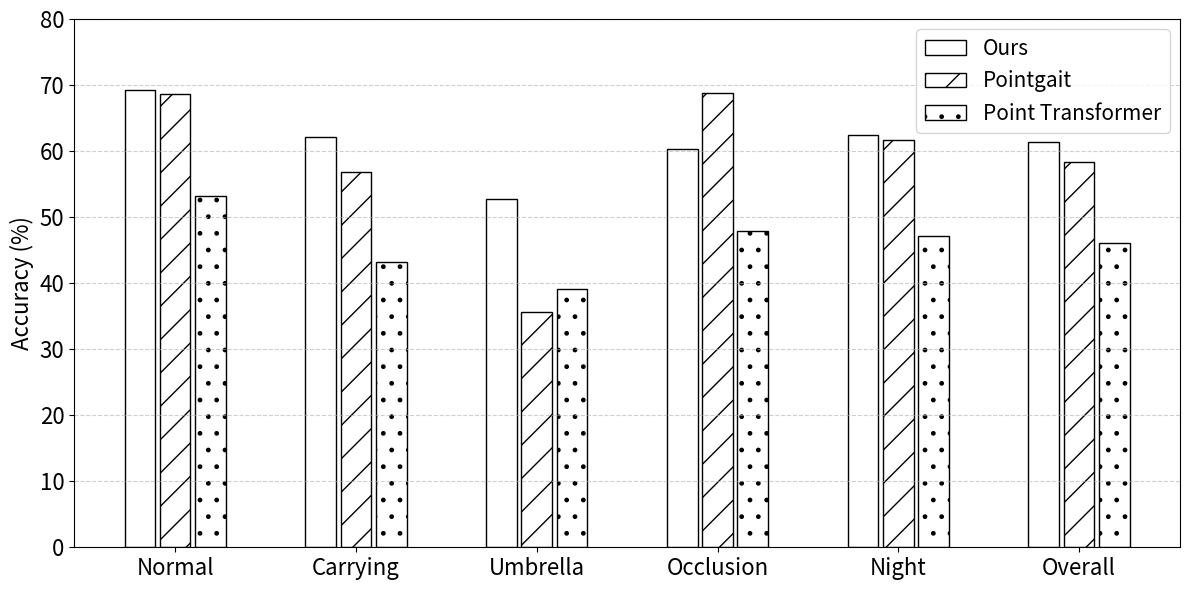

Write the Python code that produced this figure.
import matplotlib.pyplot as plt
import numpy as np

# 分類條件
categories = ['Normal', 'Carrying', 'Umbrella', 'Occlusion', 'Night', 'Overall']

# 各方法的準確率
pointgait = [68.6, 56.8, 35.6, 68.8, 61.7, 58.3]
point_transformer = [53.2, 43.2, 39.1, 47.9, 47.1, 46.1]
ours = [69.3, 62.1, 52.7, 60.3, 62.5, 61.4]

# 基本參數
bar_width = 0.17
space = 0.025 # 柱狀圖間距
fontsize = 20
x = np.arange(len(categories))

# # 繪製柱狀圖
# plt.figure(figsize=(12, 6))
# plt.bar(x - bar_width, pointgait, width=bar_width, label='PointGait (2023)', color='crimson')
# plt.bar(x, point_transformer, width=bar_width, label='Point Transformer (2021)', color='steelblue',hatch='//')
# plt.bar(x + bar_width, ours, width=bar_width, label='Ours', color='darkgray',hatch='..')

# 繪製柱狀圖
plt.figure(figsize=(12, 6))
plt.bar(x - bar_width-space, ours, width=bar_width, label='Ours', color='white',edgecolor='black')
plt.bar(x, pointgait , width=bar_width, label='Pointgait',color='white', hatch='/', edgecolor='black')
plt.bar(x + bar_width+space, point_transformer, width=bar_width, label='Point Transformer',color='white', hatch='.',edgecolor='black')

# 座標與標題
# plt.xlabel('Scenarios')
plt.ylabel('Accuracy (%)', fontsize = 16)
# plt.title('Comparison of Different Scenarios')
plt.xticks(x, categories, fontsize = 16)
plt.yticks(fontsize = 16)
plt.ylim(0, 80)

# # 顯示數值標籤
# for i in range(len(categories)):
#     plt.text(x[i] - bar_width, pointgait[i] + 1, str(pointgait[i]), ha='center', fontsize=8)
#     plt.text(x[i], point_transformer[i] + 1, str(point_transformer[i]), ha='center', fontsize=8)
#     plt.text(x[i] + bar_width, ours[i] + 1, str(ours[i]), ha='center', fontsize=8)

plt.legend(fontsize = 15) # 添加圖例(右上角)
plt.grid(axis='y', linestyle='--', alpha=0.6)
plt.tight_layout()
plt.show()
plt.savefig('scenario_comparison.png', dpi=300, bbox_inches='tight')
